Run: headless pygame with SDL's dummy video driver; simulated clock (each Clock.tick advances the game by its frame time, no real sleeping); random seed 0; keys injected as events and as key.get_pressed() state; mouse plan: one left click at the window centre at the start of phase 2, then a move to the lower-right quarter at the start of phase 3.
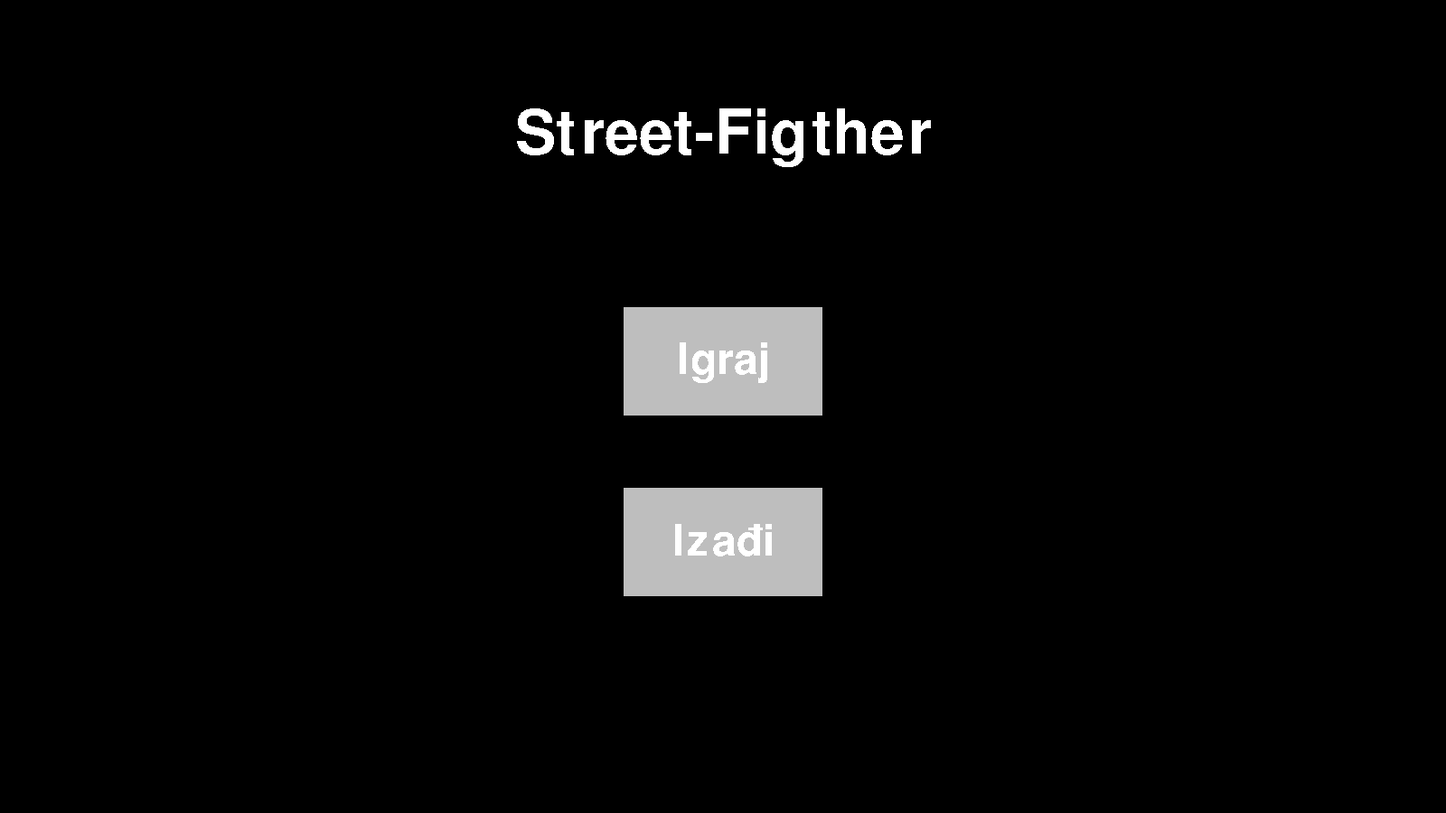
Frame 1 of 4 · flips 1–60 · no input
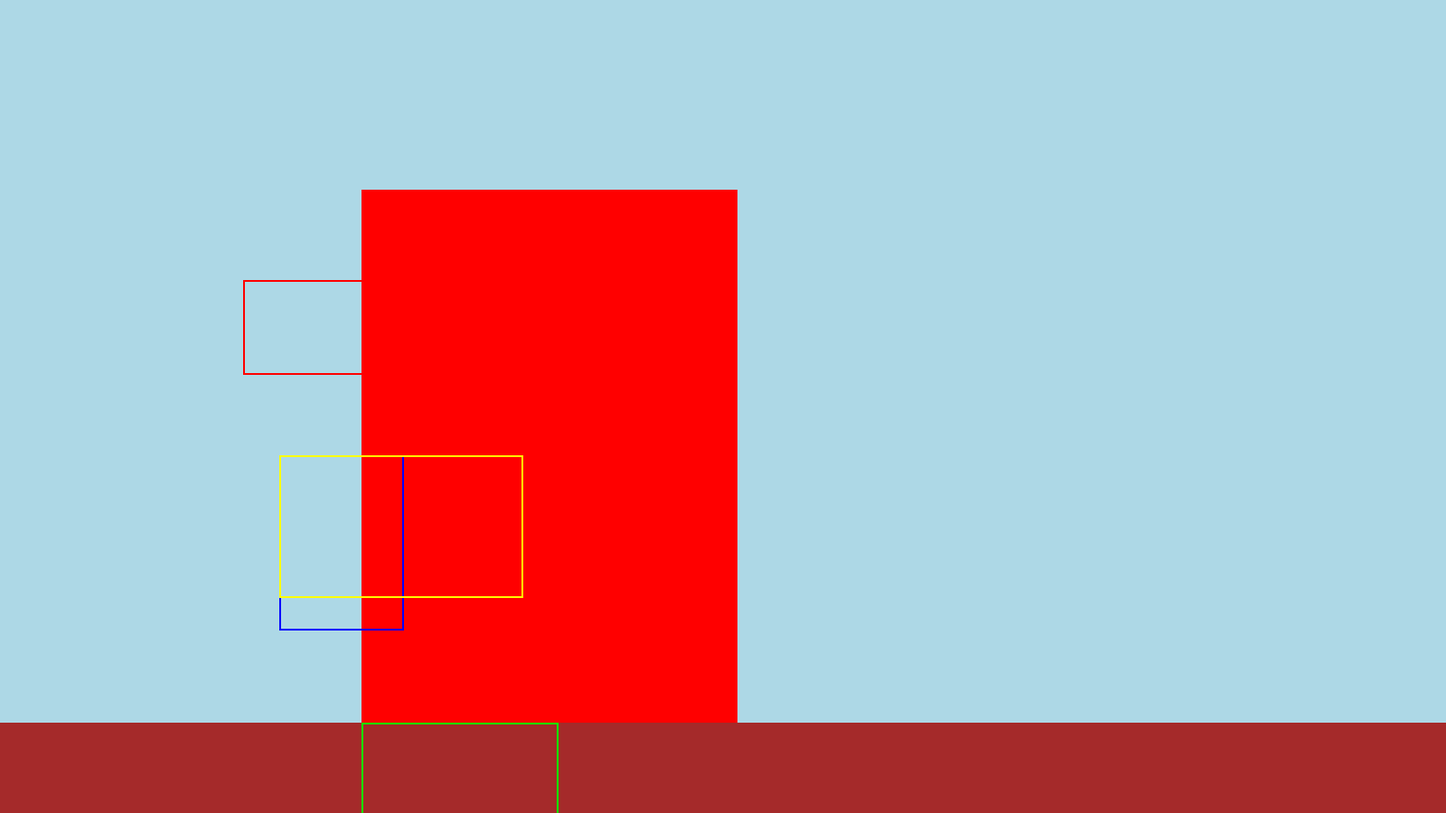
Frame 2 of 4 · flips 61–180 · clicked the window centre · tapped SPACE, RETURN · held RIGHT (→), D
Frame 3 of 4 · flips 181–300 · moved the mouse to the lower-right quarter · held DOWN (↓), S · screen unchanged from frame 2, image omitted
Frame 4 of 4 · flips 301–420 · held LEFT (←), A, UP (↑), W · screen unchanged from frame 3, image omitted

The pygame program that drew these frames:

import pygame, sys
pygame.init() #instalira i učitava sve pygame module

#Definiranje displaya
WIDTH, HEIGHT = 1600, 900
SCREEN = pygame.display.set_mode((WIDTH, HEIGHT))
pygame.display.set_caption("Street-Fighter")

#Clock
clock = pygame.time.Clock()
FPS = 60

#Borac
class Borac(pygame.sprite.Sprite):
    def __init__(self, x, y):
        super().__init__()
        self.image = pygame.Surface((416, 590))  # Adjust the size as needed
        self.image.fill((255, 0, 0))  # Red color placeholder
        self.rect = self.image.get_rect()
        self.rect.bottomleft = (x, y)
        
        # Define hitbox rectangles
        self.legs_rect = pygame.Rect(x, y, 218, 296)
        self.torso_rect = pygame.Rect(x - 91, y - 296, 138, 194)
        self.head_rect = pygame.Rect(x - 131, y - 490, 160, 105)
        self.arms_rect = pygame.Rect(x - 91, y - 296, 270, 158)

    def micanje(self):
        # Update the hitbox positions based on the sprite's position (if it moves)
        self.legs_rect.bottomleft = self.rect.bottomleft
        self.torso_rect.bottomleft = (self.rect.left + 91, self.rect.bottom + 296)
        self.head_rect.bottomleft = (self.rect.left + 131, self.rect.bottom + 490)
        self.arms_rect.bottomleft = (self.rect.left + 91, self.rect.bottom + 296)

    def draw_hitboxes(self, screen):
        # This function can be used to draw hitboxes for debugging
        pygame.draw.rect(screen, (0, 255, 0), self.legs_rect, 2)  # Green legs hitbox
        pygame.draw.rect(screen, (0, 0, 255), self.torso_rect, 2)  # Blue torso hitbox
        pygame.draw.rect(screen, (255, 0, 0), self.head_rect, 2)  # Red head hitbox
        pygame.draw.rect(screen, (255, 255, 0), self.arms_rect, 2)  # Yellow arms hitbox

    def update(self):
        self.micanje
        self.draw_hitboxes(SCREEN)

borac = pygame.sprite.GroupSingle()
borac.add(Borac(400, 800))



class Button:
    def __init__(self, text_input, text_size, text_color, rectangle_width_and_height, rectangle_color, rectangle_hovering_color, position):
        #rectangle ispod teksta
        self.rectangle = pygame.Rect((position[0]-(rectangle_width_and_height[0]/2), position[1]-(rectangle_width_and_height[1]/2)), rectangle_width_and_height)
        self.rectangle_color, self.rectangle_hovering_color = rectangle_color, rectangle_hovering_color
        #tekst u gumbu
        self.font = pygame.font.Font(None, text_size)
        self.text_surface = self.font.render(text_input, False, text_color)
        self.text_rectangle = self.text_surface.get_rect(center = self.rectangle.center)
    def update(self, screen):
        pygame.draw.rect(screen, self.rectangle_color, self.rectangle)
        screen.blit(self.text_surface, self.text_rectangle)
    def checkForCollision(self, mouse_position):
        if mouse_position[0] in range(self.rectangle.left, self.rectangle.right) and mouse_position[1] in range(self.rectangle.top, self.rectangle.bottom):
            return True
        return False
    def changeButtonColor(self):
        self.rectangle_color = self.rectangle_hovering_color
        
def escape_screen(tekst):
    transparent_background = pygame.Surface((WIDTH, HEIGHT))
    transparent_background.fill("Black")
    transparent_background.set_alpha(100)
    SCREEN.blit(transparent_background, (0,0))

    plava_pozadina = pygame.Surface((640,360))
    plava_pozadina.fill("Navy")
    plava_pozadina_rectangle = plava_pozadina.get_rect(center = (WIDTH/2, HEIGHT/2))

    okvir_surface = pygame.Surface((600,320))
    okvir_rectangle = okvir_surface.get_rect(center = (WIDTH/2, HEIGHT/2))

    font = pygame.font.Font(None, 30)
    tekst_surface = font.render(tekst, False, "White")
    tekst_rectangle = tekst_surface.get_rect(midtop = (WIDTH/2, 380))
    while True:
        mouse_position = pygame.mouse.get_pos()
        SCREEN.blit(plava_pozadina, plava_pozadina_rectangle)
        pygame.draw.rect(SCREEN,'Black', okvir_rectangle, 6)
        SCREEN.blit(tekst_surface, tekst_rectangle)

        CANCEL_GUMB = Button('Ne', 30, 'Black', (70, 40), '#475F77', '#D74B4B', (650, 500))
        CONFIRM_GUMB = Button('Da', 30, 'Black', (70, 40), '#475F77', '#77dd77', (950, 500))
        for gumb in [CANCEL_GUMB, CONFIRM_GUMB]:
            if gumb.checkForCollision(mouse_position):
                gumb.changeButtonColor()
            gumb.update(SCREEN)

        for event in pygame.event.get():
            if event.type == pygame.QUIT:
                pygame.quit()
                sys.exit()
            if event.type == pygame.MOUSEBUTTONDOWN:
                if CONFIRM_GUMB.checkForCollision(mouse_position):
                    return True
                if CANCEL_GUMB.checkForCollision(mouse_position):
                    return False
            if event.type == pygame.KEYDOWN:
                if event.key == pygame.K_ESCAPE:
                    return False
        pygame.display.update()
        clock.tick(FPS)

#Glavna funkcija koja se počinje vrtjeti čim se program starta i hijerarhijski je najviša
def main():
    naslov_font = pygame.font.Font(None, 100)
    naslov_surface = naslov_font.render("Street-Figther", False, "White")
    naslov_rectangle = naslov_surface.get_rect(center = (WIDTH/2, 150))
    while True:
        SCREEN.fill("Black")
        mouse_position = pygame.mouse.get_pos()
        IGRAJ_GUMB = Button("Igraj", 70, "White", (220, 120), "Grey", "Green", (WIDTH/2, 400))
        IZADI_GUMB = Button("Izađi", 70, "White", (220, 120), "Grey", "Red", (WIDTH/2, 600))
        for gumb in [IGRAJ_GUMB, IZADI_GUMB]:
            if gumb.checkForCollision(mouse_position):
                gumb.changeButtonColor()
            gumb.update(SCREEN)
        
        SCREEN.blit(naslov_surface, naslov_rectangle)

        for event in pygame.event.get():
            if event.type == pygame.QUIT:
                pygame.quit()
                sys.exit()
            if event.type == pygame.KEYDOWN:
                if event.key == pygame.K_ESCAPE:
                    if escape_screen("Želiš li izaći iz igre?"):
                        pygame.quit()
                        sys.exit()
                    pass
            if event.type == pygame.MOUSEBUTTONDOWN:
                if IGRAJ_GUMB.checkForCollision(mouse_position):
                    #odabir_borca()
                    igranje()
                if IZADI_GUMB.checkForCollision(mouse_position):
                    pygame.quit()
                    sys.exit()
        pygame.display.update()
        clock.tick(FPS)

def igranje():
    run = True
    while run == True:
        SCREEN.fill("Light Blue")
        pod_surface = pygame.Surface((1600, 100))
        pod_rectangle = pod_surface.get_rect(topleft = (0,800))
        pygame.draw.rect(SCREEN, "Brown", pod_rectangle)

        borac.draw(SCREEN)
        borac.update()

        for event in pygame.event.get():
            if event.type == pygame.QUIT:
                pygame.quit()
                sys.exit()
            if event.type == pygame.KEYDOWN:
                if event.key == pygame.K_ESCAPE:
                    if escape_screen("Želiš li izaći u početni zaslon?"):
                        run = False

        pygame.display.update()
        clock.tick(FPS)


if __name__ == "__main__":
    main()
